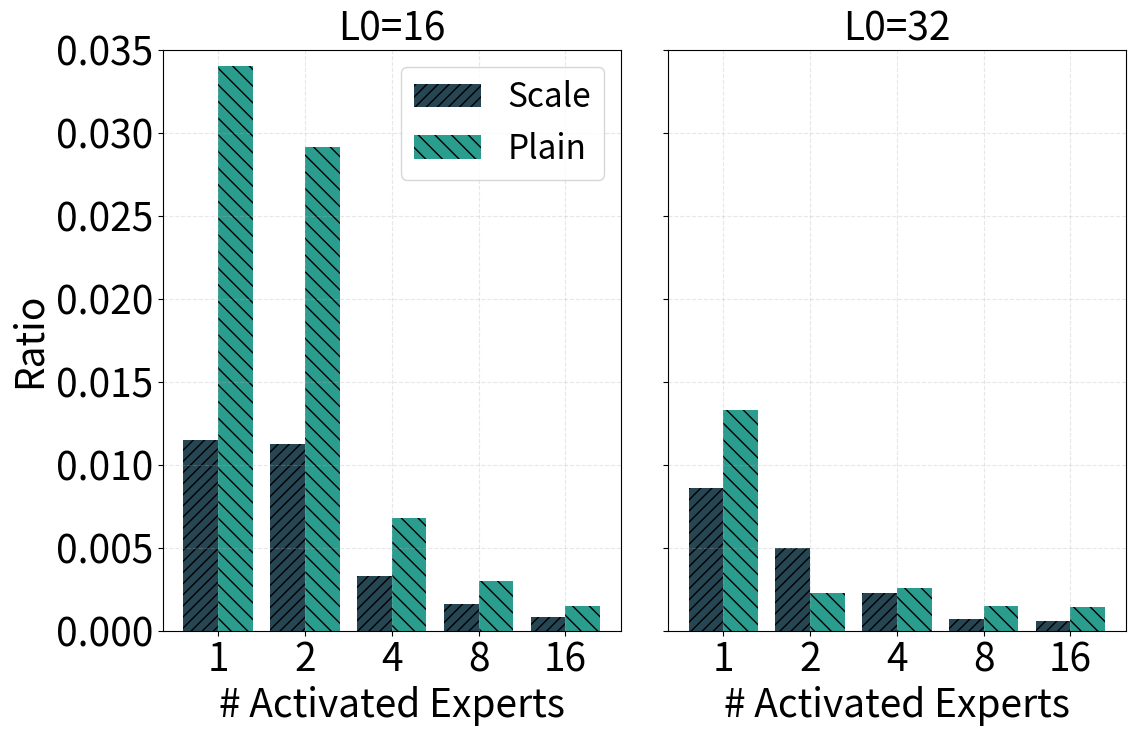

Source code (Python):
import matplotlib.pyplot as plt
import numpy as np

# Data for L0=32: (expert, is_scale, value)
rows_l0_32 = [
    (1, False, 0.0133),
    (1, True, 0.0086),
    (2, False, 0.0023),
    (2, True, 0.0050),
    (4, False, 0.0026),
    (4, True, 0.0023),
    (8, False, 0.0015),
    (8, True, 0.0007),
    (16, False, 0.0014),
    (16, True, 0.0006),
]

# Simulated data for L0=16: slightly higher values as L0=16 typically has higher similarity
rows_l0_16 = [
    (1, False, 0.034057617),
    (1, True, 0.011515299),
    (2, False, 0.029174805),
    (2, True, 0.011230469),
    (4, False, 0.006795247),
    (4, True, 0.003295898),
    (8, False, 0.002970378),
    (8, True, 0.001586914),
    (16, False, 0.001505534),
    (16, True, 0.0008),
]

def process_data(rows):
    experts = sorted(list({r[0] for r in rows}))
    plain_vals = {e: 0.0 for e in experts}
    scale_vals = {e: 0.0 for e in experts}
    
    for e, is_scale, v in rows:
        if is_scale:
            scale_vals[e] = v
        else:
            plain_vals[e] = v
    
    plain_list = [plain_vals[e] for e in experts]
    scale_list = [scale_vals[e] for e in experts]
    return experts, plain_list, scale_list

experts_16, plain_list_16, scale_list_16 = process_data(rows_l0_16)
experts_32, plain_list_32, scale_list_32 = process_data(rows_l0_32)

plt.rcParams.update({
    'font.size': 28,
    'axes.labelsize': 28,
    'xtick.labelsize': 28,
    'ytick.labelsize': 28,
    'legend.fontsize': 24,
})

fig, (ax1, ax2) = plt.subplots(1, 2, figsize=(12, 8))

x = np.arange(len(experts_16))
width = 0.4

# 第一个子图 - L0=16
ax1.bar(x - width/2, scale_list_16, width, label='Scale', color='#264653', hatch='///')
ax1.bar(x + width/2, plain_list_16, width, label='Plain', color='#2a9d8f', hatch='\\\\')
ax1.set_xticks(x)
ax1.set_xticklabels(experts_16)
ax1.set_xlabel('# Activated Experts')
ax1.set_ylabel('Ratio')
ax1.set_ylim(0, 0.035)
ax1.set_title('L0=16', size=28)
ax1.legend()
ax1.grid(True, alpha=0.3, linestyle='--', linewidth=0.8)

# 第二个子图 - L0=32
ax2.bar(x - width/2, scale_list_32, width, color='#264653', hatch='///')
ax2.bar(x + width/2, plain_list_32, width, color='#2a9d8f', hatch='\\\\')
ax2.set_xticks(x)
ax2.set_xticklabels(experts_32)
ax2.set_xlabel('# Activated Experts')
ax2.set_ylim(0, 0.035)
ax2.set_title('L0=32', size=28)
ax2.set_yticklabels([])
ax2.grid(True, alpha=0.3, linestyle='--', linewidth=0.8)

plt.tight_layout()

outpath = 'analysis_scale_similarity_heatmap.png'
plt.savefig(outpath, dpi=300, bbox_inches='tight')
plt.close()
print(f'Saved plot to {outpath}')
